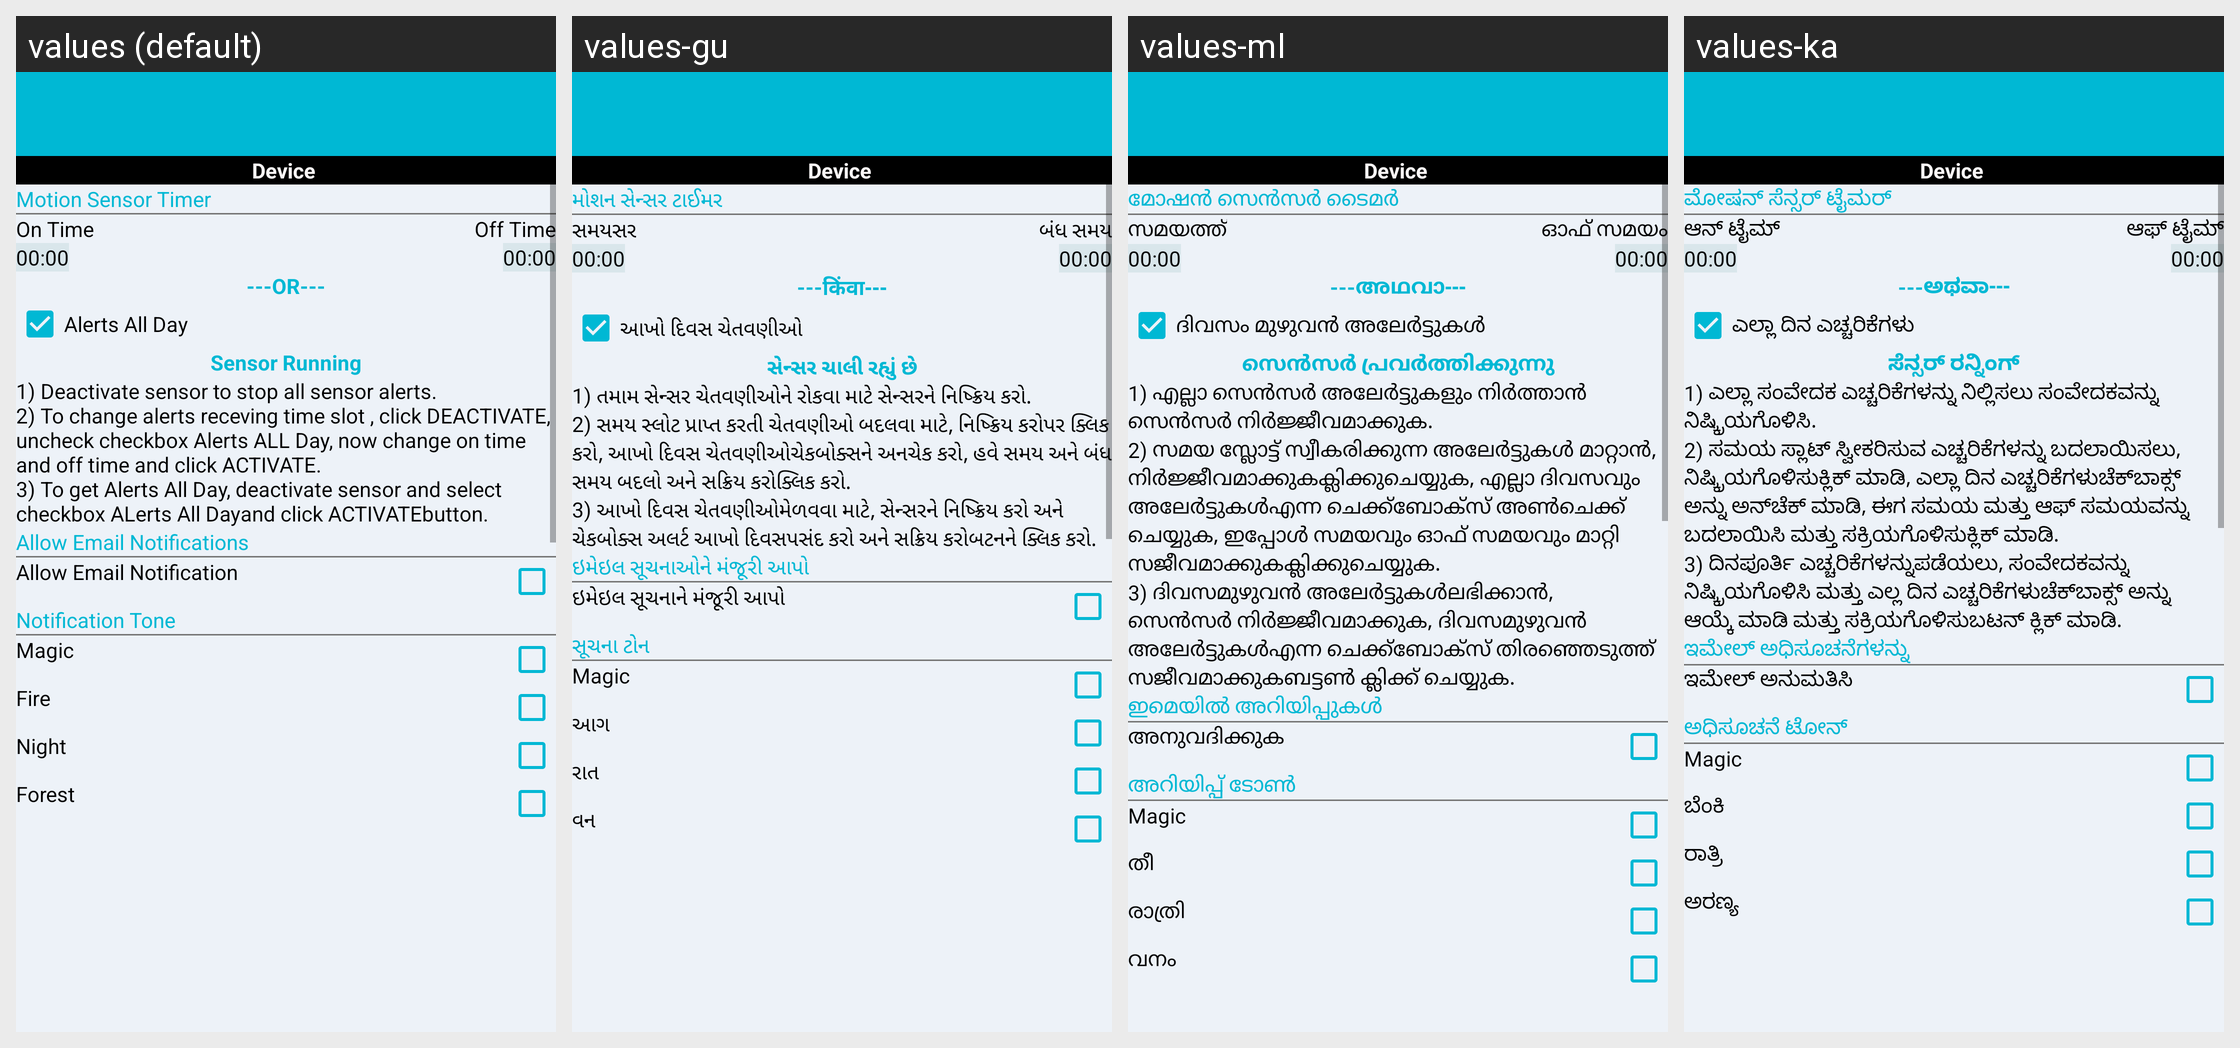

The same Android screen rendered under several of its app's locales, left to right. List the strings drawn on it with the default value and each locale's translation.
Android screen res/layout/activity_time_alert_settings.xml rendered under 4 locales, left to right: values (default), values-gu, values-ml, values-ka. Device: Nexus 5 (rendered at 1080×1920; each locale shown at half size, 540×960, under a caption strip naming it); theme AppTheme.
Other locales in the repository, not shown: values-bn, values-hi, values-mr, values-ta, values-te.
Strings drawn on this screen, with the default value and each locale's value (text and hints the layout hard-codes, and strings that could not be matched under every locale, appear in the picture but are not listed):

sensor_timer
  values: Motion Sensor Timer
  values-gu: મોશન સેન્સર ટાઈમર
  values-ml: മോഷൻ സെൻസർ ടൈമർ
  values-ka: ಮೋಷನ್ ಸೆನ್ಸರ್ ಟೈಮರ್

motion_ontime
  values: On Time
  values-gu: સમયસર
  values-ml: സമയത്ത്
  values-ka: ಆನ್ ಟೈಮ್

motion_offtime
  values: Off Time
  values-gu: બંધ સમય
  values-ml: ഓഫ് സമയം
  values-ka: ಆಫ್ ಟೈಮ್

timer_or
  values: ---OR---
  values-gu: ---किंवा---
  values-ml: ---അഥവാ---
  values-ka: ---ಅಥವಾ---

timer_always
  values: Alerts All Day
  values-gu: આખો દિવસ ચેતવણીઓ
  values-ml: ദിവസം മുഴുവൻ അലേർട്ടുകൾ
  values-ka: ಎಲ್ಲಾ ದಿನ ಎಚ್ಚರಿಕೆಗಳು

timer_running
  values: Sensor Running
  values-gu: સેન્સર ચાલી રહ્યું છે
  values-ml: സെൻസർ പ്രവർത്തിക്കുന്നു
  values-ka: ಸೆನ್ಸರ್ ರನ್ನಿಂಗ್

motion_set_info
  values: 1) Deactivate sensor to stop all sensor alerts. 
      2) To change alerts receving time slot , click DEACTIVATE, uncheck checkbox Alerts ALL Day, now change on time and off time and click ACTIVATE. 
      3) To get Alerts All Day, deactivate sensor and select checkbox ALerts All Dayand click ACTIVATEbutton.
  values-gu: 1) તમામ સેન્સર ચેતવણીઓને રોકવા માટે સેન્સરને નિષ્ક્રિય કરો. 
      2) સમય સ્લોટ પ્રાપ્ત કરતી ચેતવણીઓ બદલવા માટે, નિષ્ક્રિય કરોપર ક્લિક કરો, આખો દિવસ ચેતવણીઓચેકબોક્સને અનચેક કરો, હવે સમય અને બંધ સમય બદલો અને સક્રિય કરોક્લિક કરો. 
      3) આખો દિવસ ચેતવણીઓમેળવવા માટે, સેન્સરને નિષ્ક્રિય કરો અને ચેકબોક્સ અલર્ટ આખો દિવસપસંદ કરો અને સક્રિય કરોબટનને ક્લિક કરો.
  values-ml: 1) എല്ലാ സെൻസർ അലേർട്ടുകളും നിർത്താൻ സെൻസർ നിർജ്ജീവമാക്കുക. 
      2) സമയ സ്ലോട്ട് സ്വീകരിക്കുന്ന അലേർട്ടുകൾ മാറ്റാൻ, നിർജ്ജീവമാക്കുകക്ലിക്കുചെയ്യുക, എല്ലാ ദിവസവും അലേർട്ടുകൾഎന്ന ചെക്ക്ബോക്സ് അൺചെക്ക് ചെയ്യുക, ഇപ്പോൾ സമയവും ഓഫ് സമയവും മാറ്റി സജീവമാക്കുകക്ലിക്കുചെയ്യുക. 
      3) ദിവസമുഴുവൻ അലേർട്ടുകൾലഭിക്കാൻ, സെൻസർ നിർജ്ജീവമാക്കുക, ദിവസമുഴുവൻ അലേർട്ടുകൾഎന്ന ചെക്ക്ബോക്സ് തിരഞ്ഞെടുത്ത് സജീവമാക്കുകബട്ടൺ …[clipped]
  values-ka: 1) ಎಲ್ಲಾ ಸಂವೇದಕ ಎಚ್ಚರಿಕೆಗಳನ್ನು ನಿಲ್ಲಿಸಲು ಸಂವೇದಕವನ್ನು ನಿಷ್ಕ್ರಿಯಗೊಳಿಸಿ. 
      2) ಸಮಯ ಸ್ಲಾಟ್ ಸ್ವೀಕರಿಸುವ ಎಚ್ಚರಿಕೆಗಳನ್ನು ಬದಲಾಯಿಸಲು, ನಿಷ್ಕ್ರಿಯಗೊಳಿಸುಕ್ಲಿಕ್ ಮಾಡಿ, ಎಲ್ಲಾ ದಿನ ಎಚ್ಚರಿಕೆಗಳುಚೆಕ್‌ಬಾಕ್ಸ್ ಅನ್ನು ಅನ್‌ಚೆಕ್ ಮಾಡಿ, ಈಗ ಸಮಯ ಮತ್ತು ಆಫ್ ಸಮಯವನ್ನು ಬದಲಾಯಿಸಿ ಮತ್ತು ಸಕ್ರಿಯಗೊಳಿಸುಕ್ಲಿಕ್ ಮಾಡಿ. 
      3) ದಿನಪೂರ್ತಿ ಎಚ್ಚರಿಕೆಗಳನ್ನುಪಡೆಯಲು, ಸಂವೇದಕವನ್ನು ನಿಷ್ಕ್ರಿಯಗೊಳಿಸಿ ಮತ್ತು ಎಲ್ಲ ದಿನ ಎಚ್ಚರಿಕೆಗಳುಚೆಕ್‌ಬಾಕ್ಸ್ ಅನ್ನು ಆಯ್ಕೆ ಮಾಡಿ ಮತ್ತು …[clipped]

motion_email_noti
  values: Allow Email Notifications
  values-gu: ઇમેઇલ સૂચનાઓને મંજૂરી આપો
  values-ml: ഇമെയിൽ അറിയിപ്പുകൾ
  values-ka: ಇಮೇಲ್ ಅಧಿಸೂಚನೆಗಳನ್ನು

motion_allow_email
  values: Allow Email Notification
  values-gu: ઇમેઇલ સૂચનાને મંજૂરી આપો
  values-ml: അനുവദിക്കുക
  values-ka: ಇಮೇಲ್ ಅನುಮತಿಸಿ

motion_notitone
  values: Notification Tone
  values-gu: સૂચના ટોન
  values-ml: അറിയിപ്പ് ടോൺ
  values-ka: ಅಧಿಸೂಚನೆ ಟೋನ್

motion_fire
  values: Fire
  values-gu: આગ
  values-ml: തീ
  values-ka: ಬೆಂಕಿ

motion_night
  values: Night
  values-gu: રાત
  values-ml: രാത്രി
  values-ka: ರಾತ್ರಿ

motion_forest
  values: Forest
  values-gu: વન
  values-ml: വനം
  values-ka: ಅರಣ್ಯ
